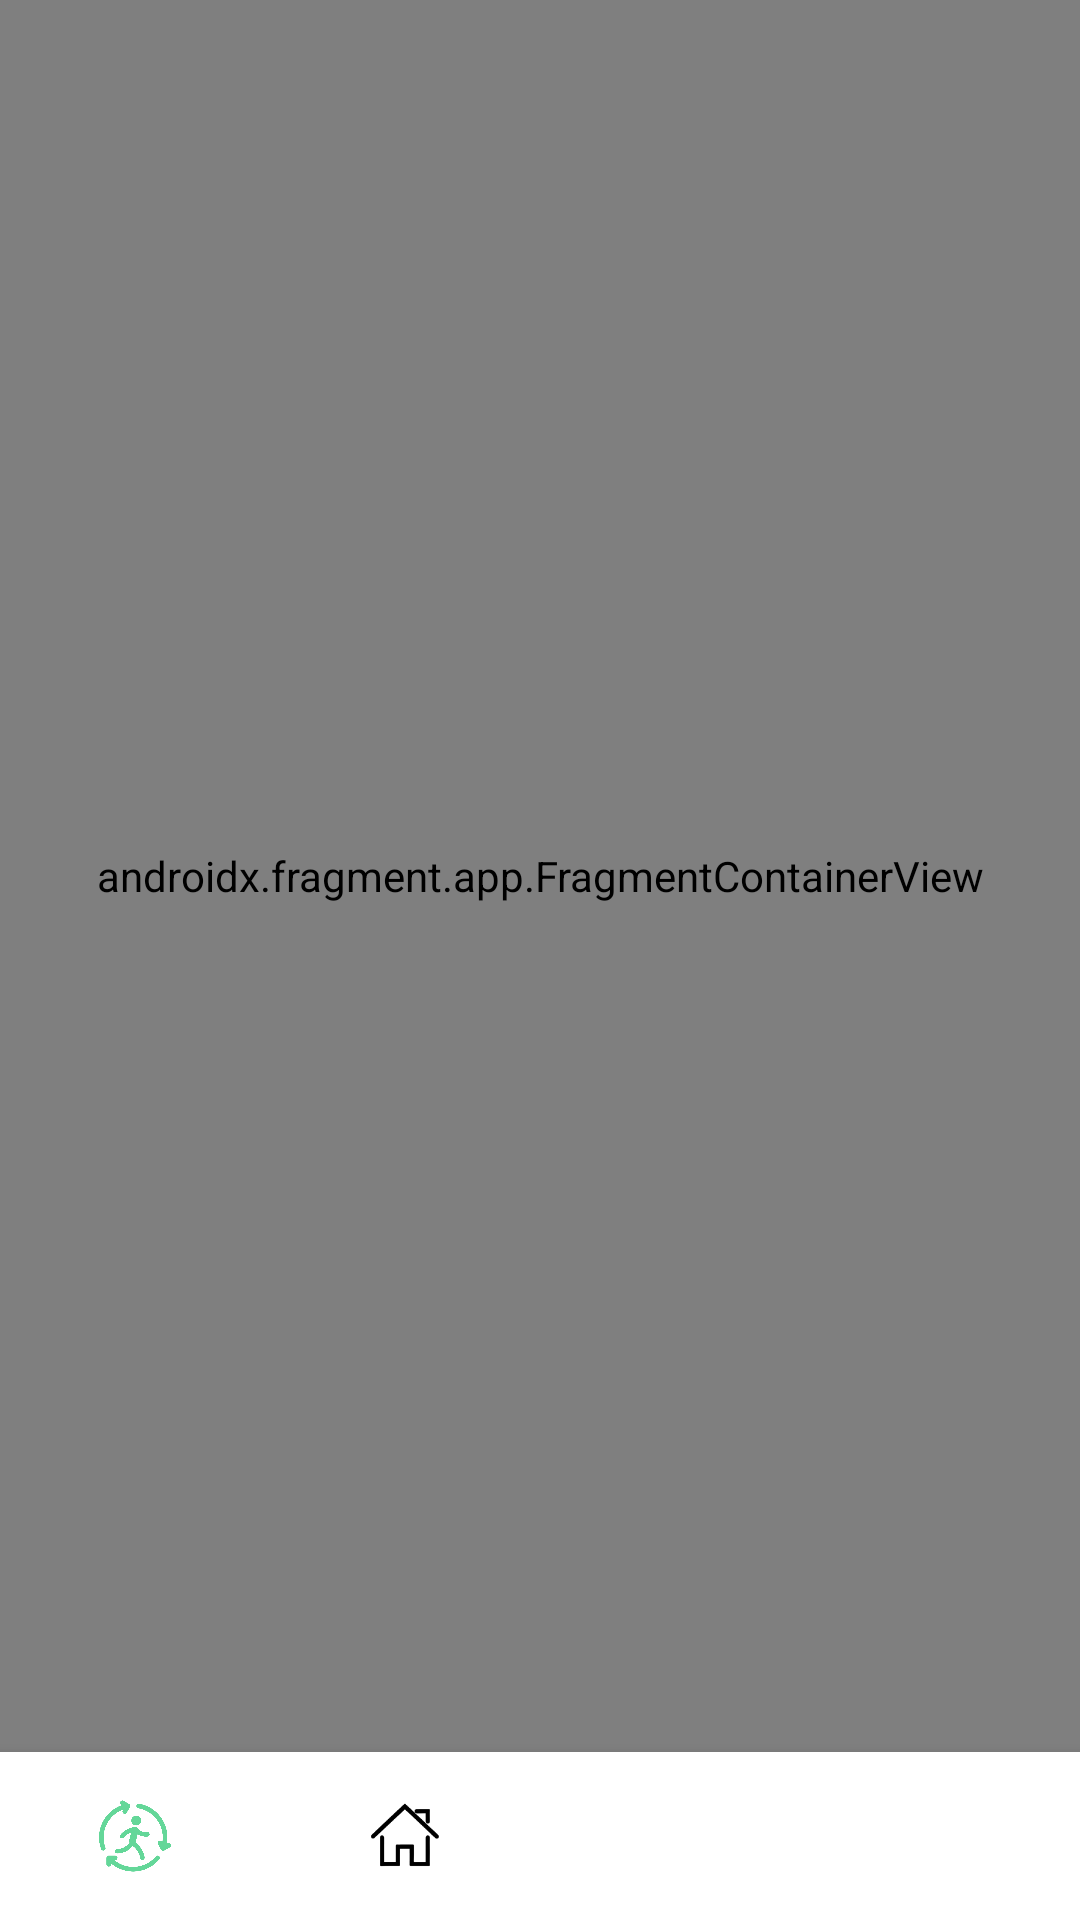

Write the Android layout XML for this screen, with the resource values it uses.
<!-- AndroidManifest.xml: application theme Theme.Jubging -->
<!-- res/layout/activity_main.xml -->
<?xml version="1.0" encoding="utf-8"?>
<androidx.constraintlayout.widget.ConstraintLayout xmlns:android="http://schemas.android.com/apk/res/android"
    xmlns:app="http://schemas.android.com/apk/res-auto"
    xmlns:tools="http://schemas.android.com/tools"
    android:layout_width="match_parent"
    android:layout_height="match_parent"
    tools:context=".ui.main.MainActivity">

    
    <androidx.fragment.app.FragmentContainerView
        android:id="@+id/nav_host_fragment_container"
        android:name="androidx.navigation.fragment.NavHostFragment"
        android:layout_width="match_parent"
        android:layout_height="0dp"
        app:layout_constraintVertical_weight="1"
        app:defaultNavHost="true"
        app:navGraph="@navigation/navigation"
        app:layout_constraintStart_toStartOf="parent"
        app:layout_constraintEnd_toEndOf="parent"
        app:layout_constraintTop_toTopOf="parent"
        app:layout_constraintBottom_toTopOf="@+id/main_bottom_navigation"/>


    <com.google.android.material.bottomnavigation.BottomNavigationView
        android:id="@+id/main_bottom_navigation"
        android:layout_width="match_parent"
        android:layout_height="56dp"
        app:menu="@menu/navi_menu"
        android:background="@color/white"
        app:labelVisibilityMode="unlabeled"
        app:itemBackground="@color/white"
        app:itemIconTint="@drawable/bottom_icon_color"
        app:layout_constraintStart_toStartOf="parent"
        app:layout_constraintEnd_toEndOf="parent"
        app:layout_constraintTop_toBottomOf="@+id/nav_host_fragment_container"
        app:layout_constraintBottom_toBottomOf="parent"/>

    
    
    
    
    
    
    
    
    

</androidx.constraintlayout.widget.ConstraintLayout>
<!-- resources referenced by this layout -->
<resources>
  <color name="white">#FFFFFFFF</color>
  <!-- drawable bottom_icon_color (drawable-v24) -->
  <?xml version="1.0" encoding="utf-8"?>
  <selector xmlns:android="http://schemas.android.com/apk/res/android">
      <item android:state_checked="true" android:color="@color/main_color"/>
      <item android:color="@color/black"/>
  </selector>
  <style name="Theme.Jubging" parent="Theme.MaterialComponents.Light.NoActionBar">
          
          <item name="colorPrimary">@color/main_color</item>
          <item name="colorPrimaryVariant">#41c47d</item>
          <item name="colorOnPrimary">@color/white</item>
          
          <item name="colorSecondary">@color/teal_200</item>
          <item name="colorSecondaryVariant">@color/teal_700</item>
          <item name="colorOnSecondary">@color/black</item>
          
          <item name="android:statusBarColor" tools:targetApi="1">?attr/colorPrimaryVariant</item>
          
  
          
          <item name="windowNoTitle">true</item>
  
      </style>
  <color name="main_color">#64D799</color>
  <color name="black">#FF000000</color>
  <color name="teal_200">#FF03DAC5</color>
  <color name="teal_700">#FF018786</color>
</resources>
